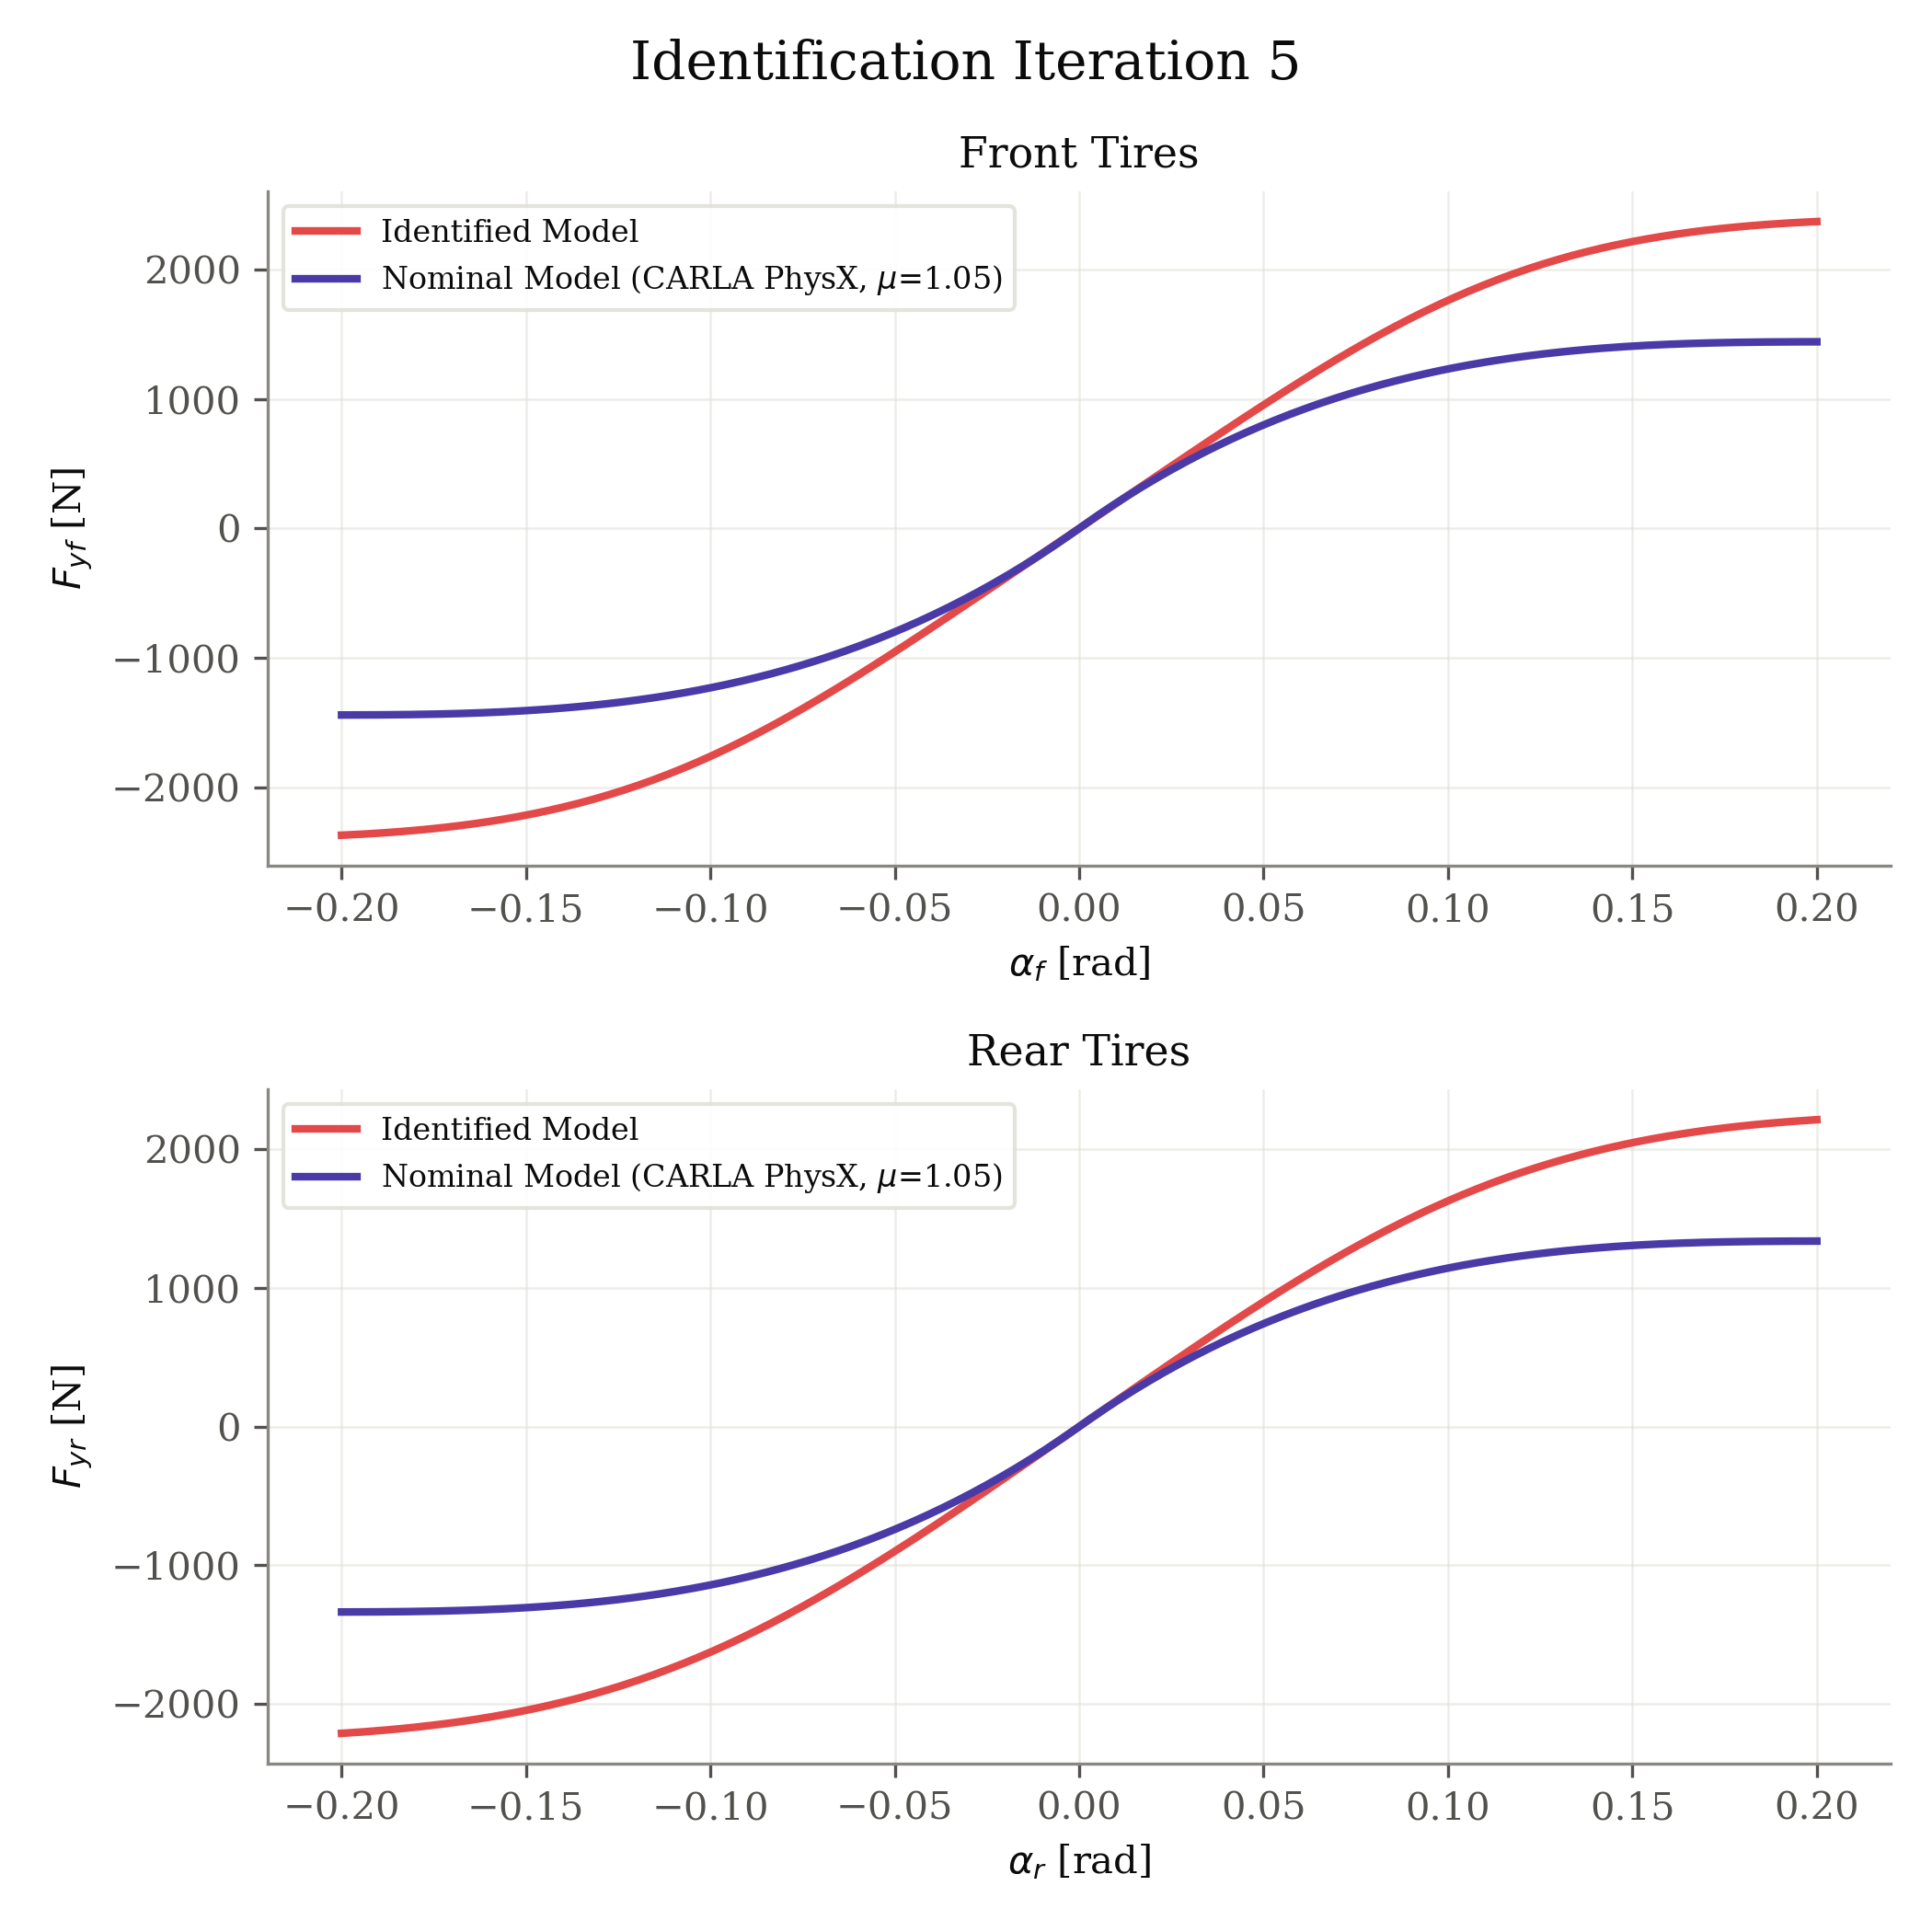

Data behind this chart, as committed beside it:
axle, fz_N, nominal_source, mu, B, C, D, E, alpha_rad, fy_identified_N, fy_nominal_N
front, 1373, carla_physx, 1.05, 5.826, 1.385, 1.74, -1.797, -0.2, -2370, -1441
front, 1373, carla_physx, 1.05, 5.826, 1.385, 1.74, -1.797, -0.198, -2367, -1441
front, 1373, carla_physx, 1.05, 5.826, 1.385, 1.74, -1.797, -0.196, -2364, -1441
front, 1373, carla_physx, 1.05, 5.826, 1.385, 1.74, -1.797, -0.194, -2361, -1441
front, 1373, carla_physx, 1.05, 5.826, 1.385, 1.74, -1.797, -0.192, -2358, -1441
front, 1373, carla_physx, 1.05, 5.826, 1.385, 1.74, -1.797, -0.1899, -2354, -1440
front, 1373, carla_physx, 1.05, 5.826, 1.385, 1.74, -1.797, -0.1879, -2350, -1440
front, 1373, carla_physx, 1.05, 5.826, 1.385, 1.74, -1.797, -0.1859, -2346, -1440
front, 1373, carla_physx, 1.05, 5.826, 1.385, 1.74, -1.797, -0.1839, -2342, -1439
front, 1373, carla_physx, 1.05, 5.826, 1.385, 1.74, -1.797, -0.1819, -2337, -1438
front, 1373, carla_physx, 1.05, 5.826, 1.385, 1.74, -1.797, -0.1799, -2332, -1437
front, 1373, carla_physx, 1.05, 5.826, 1.385, 1.74, -1.797, -0.1779, -2327, -1437
front, 1373, carla_physx, 1.05, 5.826, 1.385, 1.74, -1.797, -0.1759, -2321, -1436
front, 1373, carla_physx, 1.05, 5.826, 1.385, 1.74, -1.797, -0.1739, -2315, -1434
front, 1373, carla_physx, 1.05, 5.826, 1.385, 1.74, -1.797, -0.1719, -2309, -1433
front, 1373, carla_physx, 1.05, 5.826, 1.385, 1.74, -1.797, -0.1698, -2303, -1432
front, 1373, carla_physx, 1.05, 5.826, 1.385, 1.74, -1.797, -0.1678, -2296, -1430
front, 1373, carla_physx, 1.05, 5.826, 1.385, 1.74, -1.797, -0.1658, -2288, -1428
front, 1373, carla_physx, 1.05, 5.826, 1.385, 1.74, -1.797, -0.1638, -2280, -1426
front, 1373, carla_physx, 1.05, 5.826, 1.385, 1.74, -1.797, -0.1618, -2272, -1424
front, 1373, carla_physx, 1.05, 5.826, 1.385, 1.74, -1.797, -0.1598, -2264, -1422
front, 1373, carla_physx, 1.05, 5.826, 1.385, 1.74, -1.797, -0.1578, -2255, -1419
front, 1373, carla_physx, 1.05, 5.826, 1.385, 1.74, -1.797, -0.1558, -2245, -1417
front, 1373, carla_physx, 1.05, 5.826, 1.385, 1.74, -1.797, -0.1538, -2235, -1414
front, 1373, carla_physx, 1.05, 5.826, 1.385, 1.74, -1.797, -0.1518, -2225, -1411
front, 1373, carla_physx, 1.05, 5.826, 1.385, 1.74, -1.797, -0.1497, -2214, -1407
front, 1373, carla_physx, 1.05, 5.826, 1.385, 1.74, -1.797, -0.1477, -2202, -1404
front, 1373, carla_physx, 1.05, 5.826, 1.385, 1.74, -1.797, -0.1457, -2190, -1400
front, 1373, carla_physx, 1.05, 5.826, 1.385, 1.74, -1.797, -0.1437, -2178, -1396
front, 1373, carla_physx, 1.05, 5.826, 1.385, 1.74, -1.797, -0.1417, -2165, -1391
front, 1373, carla_physx, 1.05, 5.826, 1.385, 1.74, -1.797, -0.1397, -2152, -1387
front, 1373, carla_physx, 1.05, 5.826, 1.385, 1.74, -1.797, -0.1377, -2138, -1382
front, 1373, carla_physx, 1.05, 5.826, 1.385, 1.74, -1.797, -0.1357, -2123, -1377
front, 1373, carla_physx, 1.05, 5.826, 1.385, 1.74, -1.797, -0.1337, -2108, -1371
front, 1373, carla_physx, 1.05, 5.826, 1.385, 1.74, -1.797, -0.1317, -2092, -1366
front, 1373, carla_physx, 1.05, 5.826, 1.385, 1.74, -1.797, -0.1296, -2076, -1360
front, 1373, carla_physx, 1.05, 5.826, 1.385, 1.74, -1.797, -0.1276, -2059, -1353
front, 1373, carla_physx, 1.05, 5.826, 1.385, 1.74, -1.797, -0.1256, -2041, -1347
front, 1373, carla_physx, 1.05, 5.826, 1.385, 1.74, -1.797, -0.1236, -2023, -1340
front, 1373, carla_physx, 1.05, 5.826, 1.385, 1.74, -1.797, -0.1216, -2004, -1333
front, 1373, carla_physx, 1.05, 5.826, 1.385, 1.74, -1.797, -0.1196, -1985, -1325
front, 1373, carla_physx, 1.05, 5.826, 1.385, 1.74, -1.797, -0.1176, -1964, -1317
front, 1373, carla_physx, 1.05, 5.826, 1.385, 1.74, -1.797, -0.1156, -1944, -1309
front, 1373, carla_physx, 1.05, 5.826, 1.385, 1.74, -1.797, -0.1136, -1922, -1300
front, 1373, carla_physx, 1.05, 5.826, 1.385, 1.74, -1.797, -0.1116, -1900, -1291
front, 1373, carla_physx, 1.05, 5.826, 1.385, 1.74, -1.797, -0.1095, -1878, -1281
front, 1373, carla_physx, 1.05, 5.826, 1.385, 1.74, -1.797, -0.1075, -1854, -1272
front, 1373, carla_physx, 1.05, 5.826, 1.385, 1.74, -1.797, -0.1055, -1830, -1262
front, 1373, carla_physx, 1.05, 5.826, 1.385, 1.74, -1.797, -0.1035, -1806, -1251
front, 1373, carla_physx, 1.05, 5.826, 1.385, 1.74, -1.797, -0.1015, -1780, -1240
front, 1373, carla_physx, 1.05, 5.826, 1.385, 1.74, -1.797, -0.0995, -1755, -1229
front, 1373, carla_physx, 1.05, 5.826, 1.385, 1.74, -1.797, -0.09749, -1728, -1217
front, 1373, carla_physx, 1.05, 5.826, 1.385, 1.74, -1.797, -0.09548, -1701, -1205
front, 1373, carla_physx, 1.05, 5.826, 1.385, 1.74, -1.797, -0.09347, -1673, -1192
front, 1373, carla_physx, 1.05, 5.826, 1.385, 1.74, -1.797, -0.09146, -1645, -1179
front, 1373, carla_physx, 1.05, 5.826, 1.385, 1.74, -1.797, -0.08945, -1616, -1165
front, 1373, carla_physx, 1.05, 5.826, 1.385, 1.74, -1.797, -0.08744, -1587, -1151
front, 1373, carla_physx, 1.05, 5.826, 1.385, 1.74, -1.797, -0.08543, -1556, -1137
front, 1373, carla_physx, 1.05, 5.826, 1.385, 1.74, -1.797, -0.08342, -1526, -1122
front, 1373, carla_physx, 1.05, 5.826, 1.385, 1.74, -1.797, -0.08141, -1495, -1107
... 340 more rows
